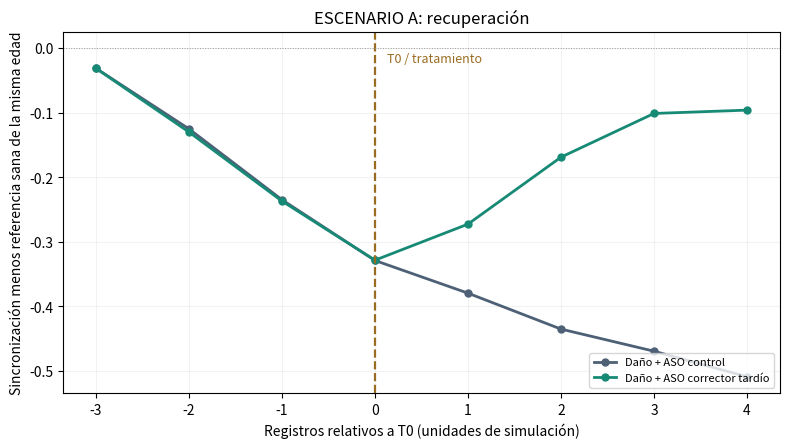
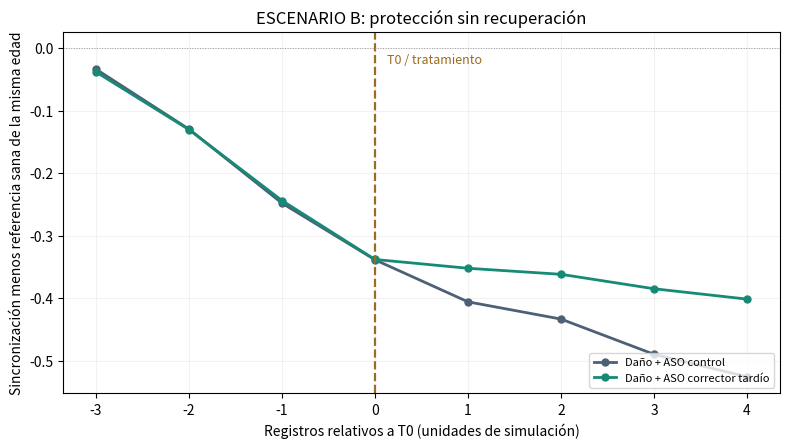
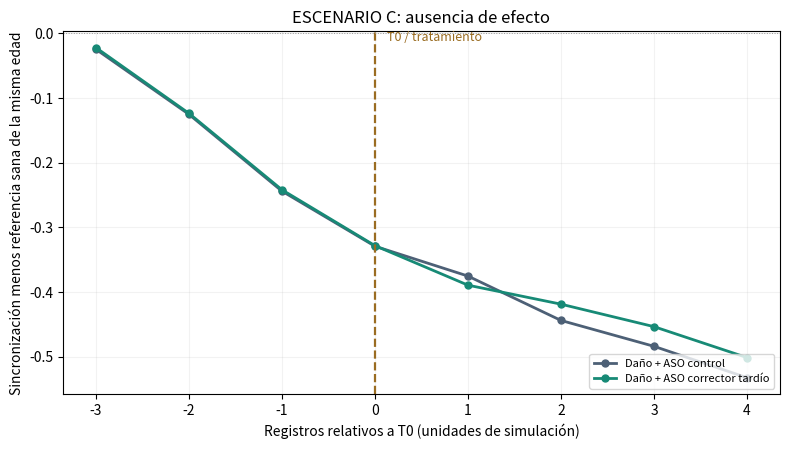
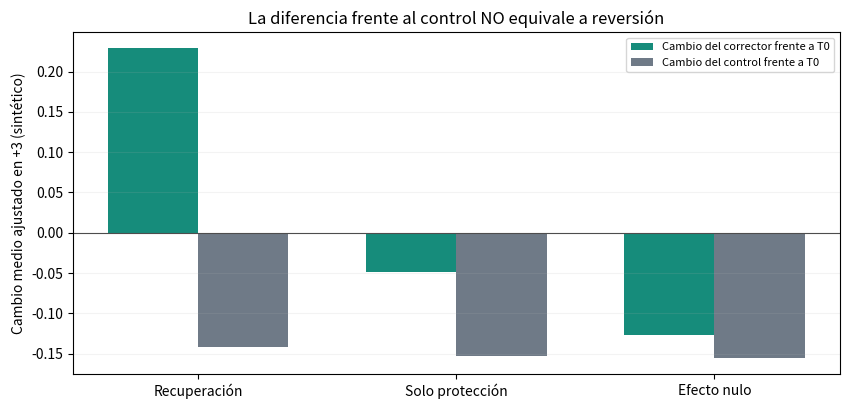

Write Python code to recreate these figures, in order.
#!/usr/bin/env python3
"""Exploratory longitudinal MEA analysis for UNC13A post-deficit intervention.

Purely synthetic demonstrations; not empirical ALS data and not a power calculation.
Columns used in standardized real data:
 scenario, differentiation_id, well_id, arm, time_index, synchrony, viability, qc_ok,
 t0_index (for randomized affected wells). Missing readings use NaN; death uses status='dead'.

Python >=3.10 | numpy, pandas, matplotlib; scipy optional (not used).
"""
from __future__ import annotations
import argparse
from pathlib import Path
import json
import numpy as np
import pandas as pd
import matplotlib
matplotlib.use("Agg")
import matplotlib.pyplot as plt

TIME_MAX=12
BASELINE=(0,1,2)
DAMAGE_START=3
THRESHOLD=0.19                 # synthetic placeholder, not a calibrated biological threshold
ELIGIBILITY_QC_MIN=0.60        # synthetic placeholder for cell viability
FOLLOW_PRIMARY=3
FOLLOW_CONFIRM=4
MIN_MEANINGFUL=0.06             # hypothetical SYNCHRONY scale, not literature-derived
SCENARIOS=("recovery", "protection_only", "null_effect")
RNG_SEED=20261029


def simulate_pre(scenario: str, seed:int=RNG_SEED, n_diffs:int=8, n_candidate:int=12):
    """Generate basal/untreated history, plus healthy and early-prevention references.

    No potential outcomes depending on future late allocation are generated before eligibility.
    """
    rng=np.random.default_rng(seed)
    rows=[]
    assert n_candidate % 2 == 0
    for d in range(n_diffs):
        did=f"D{d+1:02d}"
        batch=rng.normal(0,0.026)
        batch_maturation=rng.normal(0.008,0.003)
        for group,n in [("sham",3),("early_reference",2),("candidate",n_candidate)]:
            for w in range(n):
                wid=f"{did}_{group}_{w+1:02d}"
                base=np.clip(0.70+batch+rng.normal(0,0.038),0.54,0.86)
                susceptibility=max(0.65, rng.normal(1,0.12))
                for t in range(TIME_MAX+1 if group!="candidate" else 7):
                    matur=batch_maturation*t
                    e=0 if t<DAMAGE_START else min(0.38, 0.09+0.106*(t-DAMAGE_START))
                    damage=e*susceptibility
                    if group=="sham": damage=0
                    if group=="early_reference": damage*=0.20
                    obs=float(np.clip(base+matur-damage+rng.normal(0,0.017),0.0,1.0))
                    # Observation-level QC. No pre-screening dropout in this toy generator.
                    rows.append(dict(scenario=scenario,differentiation_id=did,well_id=wid,
                                     arm=group,time_index=t,synchrony=obs,viability=0.94,
                                     qc_ok=1,status="observed",t0_index=np.nan))
    return pd.DataFrame(rows),rng


def sham_expectations(df:pd.DataFrame):
    """Age/differentiation-matched sham trajectory, centered at sham baseline."""
    sham=df[(df.arm=="sham") & (df.qc_ok==1)].copy()
    ref=sham.groupby(["scenario","differentiation_id","time_index"]).synchrony.mean()
    baseline=sham[sham.time_index.isin(BASELINE)].groupby(["scenario","differentiation_id"]).synchrony.mean()
    return ref, baseline


def detect_eligibility(pre:pd.DataFrame, threshold:float=THRESHOLD):
    """Screen by two consecutive deficits with healthy age matched comparison.

    For candidate well i, expected synchrony at t = personal baseline + (matched-sham(t) -
    matched-sham(baseline)). A deficit is expected - observed.
    Event-specific t0 is the second qualifying observation. This screening method and threshold
    would need to be frozen using a separate pilot before any actual outcome comparison.
    """
    ref,sham_baseline=sham_expectations(pre)
    candidates=pre.loc[pre.arm=="candidate"].copy()
    base=candidates[candidates.time_index.isin(BASELINE)].groupby(["scenario","differentiation_id","well_id"]).synchrony.mean()
    cand=candidates.sort_values(["differentiation_id","well_id","time_index"])
    decisions=[]
    for (sc,did,wid),g in cand.groupby(["scenario","differentiation_id","well_id"]):
        b=float(base.loc[sc,did,wid]); r0=float(sham_baseline.loc[sc,did]); found=None
        g=g.sort_values("time_index").copy()
        g["expected"]=[b+float(ref.loc[sc,did,int(t)])-r0 for t in g.time_index]
        g["deficit"]=g.expected-g.synchrony
        for t in range(DAMAGE_START+2,7):
            pair=g[g.time_index.isin([t-1,t])]
            if len(pair)==2 and pair.qc_ok.eq(1).all() and pair.viability.ge(ELIGIBILITY_QC_MIN).all() and pair.deficit.ge(threshold).all():
                found=t;break
        if found is not None:
            severity=float(g.loc[g.time_index==found,"deficit"].iloc[0])
            decisions.append(dict(scenario=sc,differentiation_id=did,well_id=wid,t0_index=found,
                                  deficit_t0=severity,baseline_synchrony=b,eligible=1))
        else:
            decisions.append(dict(scenario=sc,differentiation_id=did,well_id=wid,t0_index=np.nan,
                                  deficit_t0=np.nan,baseline_synchrony=b,eligible=0))
    return pd.DataFrame(decisions)


def randomize_by_block(decisions:pd.DataFrame,rng):
    """Randomize only eligible wells, balancing measured deficit within differentiation.

    Consecutive severity-ranked pairs within each T0 and differentiation stratum receive one late treatment and one control. Unpaired
    cultures are explicitly not used in the randomized comparison.
    """
    dec=decisions.copy()
    dec["arm"]="screen_fail"
    for (_,did,_t0),g in dec[dec.eligible==1].groupby(["scenario","differentiation_id","t0_index"]):
        sorted_idx=g.sort_values("deficit_t0").index.to_numpy()
        for k in range(0,len(sorted_idx)-1,2):
            pair=sorted_idx[k:k+2].copy()
            rng.shuffle(pair)
            dec.loc[pair[0],"arm"]="late_ASO"
            dec.loc[pair[1],"arm"]="damage_control"
        if len(sorted_idx)%2:dec.loc[sorted_idx[-1],"arm"]="unpaired_not_randomized"
    return dec


def complete_simulation(pre:pd.DataFrame,randomization:pd.DataFrame,rng,scenario:str):
    """Simulate post-randomization outcomes and explicit missingness/death."""
    assignments=randomization.set_index("well_id")[["arm","t0_index"]]
    c=pre[pre.arm=="candidate"].copy()
    c["arm"]=c.well_id.map(assignments.arm)
    c["t0_index"]=c.well_id.map(assignments.t0_index)
    kept=[];new=[]
    for wid,g in c.groupby("well_id"):
        arm=g.arm.iloc[0]; ti=g.t0_index.iloc[0]
        if pd.isna(ti):
            kept.append(g)  # unevaluable historical samples retained for audit, excluded from inference
            continue
        t0=int(ti)
        kept.append(g[g.time_index<=t0].copy())
        pre_y=float(g.loc[g.time_index==t0,"synchrony"].iloc[0])
        diff=g.differentiation_id.iloc[0]
        dead=False
        for t in range(t0+1,TIME_MAX+1):
            elapsed=t-t0
            # Recovery is positive w.r.t. pre-treatment; protection slows decline but does not reverse.
            if arm=="damage_control": intervention=-0.039*elapsed
            elif scenario=="recovery" and arm=="late_ASO":
                intervention={1:0.065,2:0.175,3:0.260}.get(elapsed,0.270+0.003*(elapsed-4))
            elif scenario=="protection_only" and arm=="late_ASO":intervention=-0.009*elapsed
            else:intervention=-0.039*elapsed
            maturation=0.007*elapsed
            viab=0 if dead else float(np.clip(0.93-0.023*elapsed+rng.normal(0,0.012),0,1))
            if not dead and rng.random()<0.014:
                dead=True;viab=0
            qc_bad=(not dead) and rng.random()<0.018
            status="dead" if dead else ("technical_missing" if qc_bad else "observed")
            y=(float(np.clip(pre_y+maturation+intervention+rng.normal(0,0.019),0,1)) if status=="observed" else np.nan)
            new.append(dict(scenario=scenario,differentiation_id=diff,well_id=wid,
                            arm=arm,time_index=t,synchrony=y,viability=viab,
                            qc_ok=int(status=="observed"),status=status,t0_index=t0))
    other=pre[pre.arm!="candidate"].copy()
    return pd.concat([other]+kept+[pd.DataFrame(new)],ignore_index=True).sort_values(["differentiation_id","well_id","time_index"]).reset_index(drop=True)


def add_baseline_adjustment(raw:pd.DataFrame):
    ref,sham_baseline=sham_expectations(raw)
    data=raw.copy()
    bases=(data.loc[(data.time_index.isin(BASELINE)) & data.qc_ok.eq(1)]
             .groupby(["scenario","differentiation_id","well_id"]).synchrony.mean())
    exp=[]
    for sc,did,wid,t in data[["scenario","differentiation_id","well_id","time_index"]].itertuples(index=False,name=None):
        exp.append(float(bases.loc[sc,did,wid]+ref.loc[sc,did,t]-sham_baseline.loc[sc,did]))
    data["age_expected"]=exp
    # Death contributes structural floor (0) to the composite; technical missing remains missing.
    data["composite_synchrony"]=np.where(data.status.eq("dead"),0,data.synchrony)
    data["adjusted_composite"]=data.composite_synchrony-data.age_expected
    data["adjusted_observed"]=data.synchrony-data.age_expected
    data["relative_to_t0"]=data.time_index-data.t0_index
    return data


def well_level_endpoints(data:pd.DataFrame):
    randomized=data[data.arm.isin(["late_ASO","damage_control"])].copy()
    results=[]
    for (sc,did,wid,arm),g in randomized.groupby(["scenario","differentiation_id","well_id","arm"]):
        t0=int(g.t0_index.iloc[0]); anchor=g[g.time_index==t0]
        if len(anchor)!=1:raise ValueError(f"Missing T0 for {wid}")
        pre=float(anchor.adjusted_observed.iloc[0]);row={"scenario":sc,"differentiation_id":did,"well_id":wid,"arm":arm,"t0_index":t0,"adjusted_t0":pre}
        for follow in [FOLLOW_PRIMARY,FOLLOW_CONFIRM]:
            f=g[g.time_index==t0+follow]
            if len(f)!=1:raise ValueError(f"Missing follow-up {follow} for {wid}")
            z=f.iloc[0]
            row[f"status_f{follow}"]=z.status
            row[f"change_f{follow}"]=(float(z.adjusted_composite-pre) if pd.notna(z.adjusted_composite) else np.nan)
            row[f"recovery_f{follow}"]=(pd.notna(row[f"change_f{follow}"]) and row[f"change_f{follow}"]>0)
            row[f"observed_f{follow}"]=z.status=="observed"
            row[f"death_f{follow}"]=z.status=="dead"
        results.append(row)
    return pd.DataFrame(results)


def summary_by_scenario(endpoints:pd.DataFrame,seed:int=42,B:int=1500):
    rng=np.random.default_rng(seed)
    rows=[]
    for sc,g in endpoints.groupby("scenario"):
        block=[]
        for did,h in g.groupby("differentiation_id"):
            aa=h[h.arm=="late_ASO"];bb=h[h.arm=="damage_control"]
            if len(aa)==0 or len(bb)==0:continue
            row={"differentiation_id":did}
            for f in [3,4]:
                c=f"change_f{f}"
                row[f"ASO_f{f}"]=float(aa[c].mean())
                row[f"CTRL_f{f}"]=float(bb[c].mean())
                row[f"effect_f{f}"]=row[f"ASO_f{f}"]-row[f"CTRL_f{f}"]
            block.append(row)
        b=pd.DataFrame(block)
        if b.empty:raise ValueError("No randomized differentiation blocks")
        entry={"scenario":sc,"n_differentiations":len(b),"n_wells_late_ASO":int((g.arm=="late_ASO").sum()),"n_wells_control":int((g.arm=="damage_control").sum()),
               "n_deaths_f3":int(g.death_f3.sum()),"n_technical_missing_f3":int((g.status_f3=="technical_missing").sum())}
        for f in [3,4]:
            eff=b[f"effect_f{f}"].to_numpy()
            draws=rng.choice(eff,size=(B,len(eff)),replace=True).mean(axis=1)
            entry.update({f"mean_ASO_change_f{f}":float(b[f"ASO_f{f}"].mean()),
                          f"mean_CTRL_change_f{f}":float(b[f"CTRL_f{f}"].mean()),
                          f"mean_arm_difference_f{f}":float(eff.mean()),
                          f"bootstrap95_lower_f{f}":float(np.quantile(draws,.025)),
                          f"bootstrap95_upper_f{f}":float(np.quantile(draws,.975))})
        # Purely demonstrative classification. The two dimensions must be kept separate.
        pos=entry["mean_ASO_change_f3"]>MIN_MEANINGFUL and entry["mean_ASO_change_f4"]>MIN_MEANINGFUL
        better=entry["mean_arm_difference_f3"]>MIN_MEANINGFUL and entry["mean_arm_difference_f4"]>MIN_MEANINGFUL
        if pos and better:label="recuperación funcional compatible (simulada)"
        elif better:label="beneficio relativo sin recuperación (simulado)"
        else:label="sin evidencia del beneficio exigido (simulado)"
        entry["classification"] = label
        rows.append(entry)
    return pd.DataFrame(rows)


def plot_trajectories(data:pd.DataFrame,out:Path,scenario:str):
    sc=data[data.scenario==scenario].copy()
    s=sc[sc.arm.isin(["late_ASO","damage_control"]) & sc.relative_to_t0.between(-3,4)]
    df=(s.groupby(["arm","relative_to_t0"]).adjusted_composite.agg(["mean","count"]).reset_index())
    fig,ax=plt.subplots(figsize=(8.0,4.6),dpi=160)
    colors={"late_ASO":"#178A76","damage_control":"#4D6076"}
    for arm,label in [("damage_control","Daño + ASO control"),("late_ASO","Daño + ASO corrector tardío")]:
        h=df[df.arm==arm]
        ax.plot(h.relative_to_t0,h["mean"],marker="o",linewidth=2,markersize=5,label=label,color=colors[arm])
    ax.axvline(0,linestyle="--",color="#9A6C21",linewidth=1.6)
    ax.text(0.13,ax.get_ylim()[1]-0.015,"T0 / tratamiento",fontsize=9,color="#9A6C21")
    ax.axhline(0,color="0.6",linewidth=.7,linestyle=":")
    ax.set(xlabel="Registros relativos a T0 (unidades de simulación)",ylabel="Sincronización menos referencia sana de la misma edad",title={"recovery":"ESCENARIO A: recuperación","protection_only":"ESCENARIO B: protección sin recuperación","null_effect":"ESCENARIO C: ausencia de efecto"}[scenario])
    ax.legend(fontsize=8,loc="lower right");ax.grid(alpha=.16);fig.tight_layout();fig.savefig(out,dpi=160);plt.close(fig)


def plot_effects(summary:pd.DataFrame,out:Path):
    ordered=["recovery","protection_only","null_effect"]
    df=summary.set_index("scenario").loc[ordered]
    fig,ax=plt.subplots(figsize=(8.6,4.2),dpi=160)
    x=np.arange(len(df)); width=.35
    ax.bar(x-width/2,df.mean_ASO_change_f3,width,label="Cambio del corrector frente a T0",color="#168C7B")
    ax.bar(x+width/2,df.mean_CTRL_change_f3,width,label="Cambio del control frente a T0",color="#6F7A87")
    ax.axhline(0,color="0.30",linewidth=.8)
    ax.set_xticks(x,["Recuperación","Solo protección","Efecto nulo"])
    ax.set_ylabel("Cambio medio ajustado en +3 (sintético)")
    ax.set_title("La diferencia frente al control NO equivale a reversión")
    ax.legend(fontsize=8);ax.grid(axis="y",alpha=.15)
    fig.tight_layout();fig.savefig(out,dpi=160);plt.close(fig)


def write_report(summary:pd.DataFrame,decisions:pd.DataFrame,directory:Path):
    table=summary[["scenario","n_differentiations","n_wells_late_ASO","n_wells_control","mean_ASO_change_f3","mean_CTRL_change_f3","mean_arm_difference_f3","mean_ASO_change_f4","mean_arm_difference_f4","n_deaths_f3","n_technical_missing_f3","classification"]].copy()
    for col in table.select_dtypes(include="number").columns:
        if col not in ("n_differentiations","n_wells_late_ASO","n_wells_control","n_deaths_f3","n_technical_missing_f3"):
            table[col]=table[col].round(3)
    txt="""# Resultados de simulación — ensayo MEA tardío UNC13A

**ATENCIÓN: DATOS COMPLETAMENTE SINTÉTICOS.** Ninguno de los números de esta carpeta procede de un cultivo, un paciente, un experimento de Keuss o un ensayo de tratamiento real. No predicen eficacia clínica ni sirven para calcular potencia o tamaño muestral.

## Diseño que se prueba

- Registros basales y controles sanos de edad equivalente en cada diferenciación.
- Deterioro de TDP-43 simulado antes de la elegibilidad y el tratamiento tardío.
- Elegibilidad definida por dos registros consecutivos por debajo de la trayectoria sana del mismo bloque.
- Aleatorización por **pozos** después de verificar elegibilidad, balanceada por diferenciación y déficit basal.
- Comparación principal en la unidad **cultivo/pozo**; diferenciaciones independientes para cuantificar la variación por bloques.
- Comparación en +3 y confirmación en +4 unidades de tiempo de simulación; no representan días reales.
- Muerte contabilizada con valor funcional 0 en un desenlace compuesto. Pérdidas técnicas permanecen sin imputar y se cuantifican.
- Reversión: mejoría relativa al propio T0 **y** respecto al grupo control en dos tiempos; protección: mejor resultado que control, pero sin superar T0.

## Resumen de escenarios

"""+table.to_markdown(index=False)+"""

Los intervalos bootstrap se calculan re-muestreando diferenciaciones (bloques); son **descriptivos de la simulación**. Un estudio real requerirá un análisis jerárquico especificado de antemano, cálculo de potencia con datos piloto, reglas de ausencia y observación ciega.

## Límites críticos

1. Los umbrales 0,19 (elegibilidad), 0,60 (viabilidad) y 0,06 (cambio mínimo) son **arbitrarios de demostración**, no calibraciones científicas.
2. La sincronización MEA es aquí una variable escalar inventada entre 0 y 1. En datos reales hay que fijar métrica exacta del fabricante/software, unidades, normalización y criterios QC.
3. Seleccionar cultivos por deterioro crea **regresión a la media**. La comparación aleatoria con control y las referencias sanas reducen, pero no eliminan todos los riesgos de interpretación.
4. Las pérdidas técnicas podrían ser informativas; la interpretación debe incluir análisis de sensibilidad. La muerte no es equivalente a la ausencia de registro por fallo de aparato.
5. El código no mide splicing, proteína UNC13A, ni la magnitud real de pérdida de TDP-43: esos ensayos molecular/viabilidad deben acompañar el MEA.
6. No se usa la simulación para sostener novedad, seguridad, utilidad clínica o financiamiento experimental.
7. El escenario 'early_reference' aparece como referencia descriptiva y no entra en la estimación primaria del efecto del tratamiento tardío.

## Archivos

- `datos_mea_sinteticos.csv` — series por pozo, incluidas muerte y pérdidas técnicas.
- `elegibilidad_aleatorizacion.csv` — decisión prospectiva por pozo antes de generar respuestas al tratamiento.
- `desenlaces_por_pozo.csv` — cambios por cultivo frente a T0 en registros +3 y +4.
- `resumen_simulaciones.csv` — contrastes y clasificación bajo las reglas anteriores.
- `trayectoria_*.png` y `comparacion_escenarios.png` — gráficos ilustrativos.

## Requisito antes de recibir datos reales

El laboratorio debe fijar con el piloto **sin conocer el tratamiento**: momento de inducción, calendario de MEA, definición de sincronía y viabilidad, criterios de dos registros consecutivos, tiempo máximo de elegibilidad, aleatorización, ausencia de datos, tiempo principal, tiempo de confirmación y modelo estadístico (diferenciación como clúster y pozo como unidad longitudinal).
"""
    (directory/"INFORME_SINTETICO.md").write_text(txt,encoding="utf-8")


def main():
    p=argparse.ArgumentParser(description="Simulación demostrativa de rescate funcional MEA/UNC13A")
    p.add_argument("--output",type=Path,default=Path("output"))
    p.add_argument("--seed",type=int,default=RNG_SEED)
    p.add_argument("--differentiations",type=int,default=8)
    p.add_argument("--candidates",type=int,default=12)
    args=p.parse_args()
    out=args.output;out.mkdir(parents=True,exist_ok=True)
    all_series=[];all_decisions=[]
    for i,sc in enumerate(SCENARIOS):
        pre,rng=simulate_pre(sc,args.seed+i*1000,args.differentiations,args.candidates)
        dec=detect_eligibility(pre)
        dec=randomize_by_block(dec,rng)
        series=complete_simulation(pre,dec,rng,sc)
        series=add_baseline_adjustment(series)
        all_series.append(series);all_decisions.append(dec)
        plot_trajectories(series,out/f"trayectoria_{sc}.png",sc)
    data=pd.concat(all_series,ignore_index=True)
    dec=pd.concat(all_decisions,ignore_index=True)
    endpoint=well_level_endpoints(data)
    summary=summary_by_scenario(endpoint)
    data.to_csv(out/"datos_mea_sinteticos.csv",index=False)
    dec.to_csv(out/"elegibilidad_aleatorizacion.csv",index=False)
    endpoint.to_csv(out/"desenlaces_por_pozo.csv",index=False)
    summary.to_csv(out/"resumen_simulaciones.csv",index=False)
    plot_effects(summary,out/"comparacion_escenarios.png")
    write_report(summary,dec,out)
    (out/"configuracion_simulacion.json").write_text(json.dumps({"seed":args.seed,"n_differentiations":args.differentiations,"n_candidates_per_differentiation":args.candidates,"baseline_indices":BASELINE,"damage_start_index":DAMAGE_START,"threshold_deficit":THRESHOLD,"min_viability":ELIGIBILITY_QC_MIN,"minimum_meaningful_change":MIN_MEANINGFUL,"primary_followup_units":FOLLOW_PRIMARY,"confirmation_followup_units":FOLLOW_CONFIRM,"data_type":"EXCLUSIVAMENTE SINTETICOS"},indent=2),encoding="utf-8")
    print(summary[["scenario","n_wells_late_ASO","n_wells_control","mean_ASO_change_f3","mean_CTRL_change_f3","mean_arm_difference_f3","mean_ASO_change_f4","mean_arm_difference_f4","classification"]].to_string(index=False))
    print("Generado en",out.resolve())

if __name__=="__main__":main()
